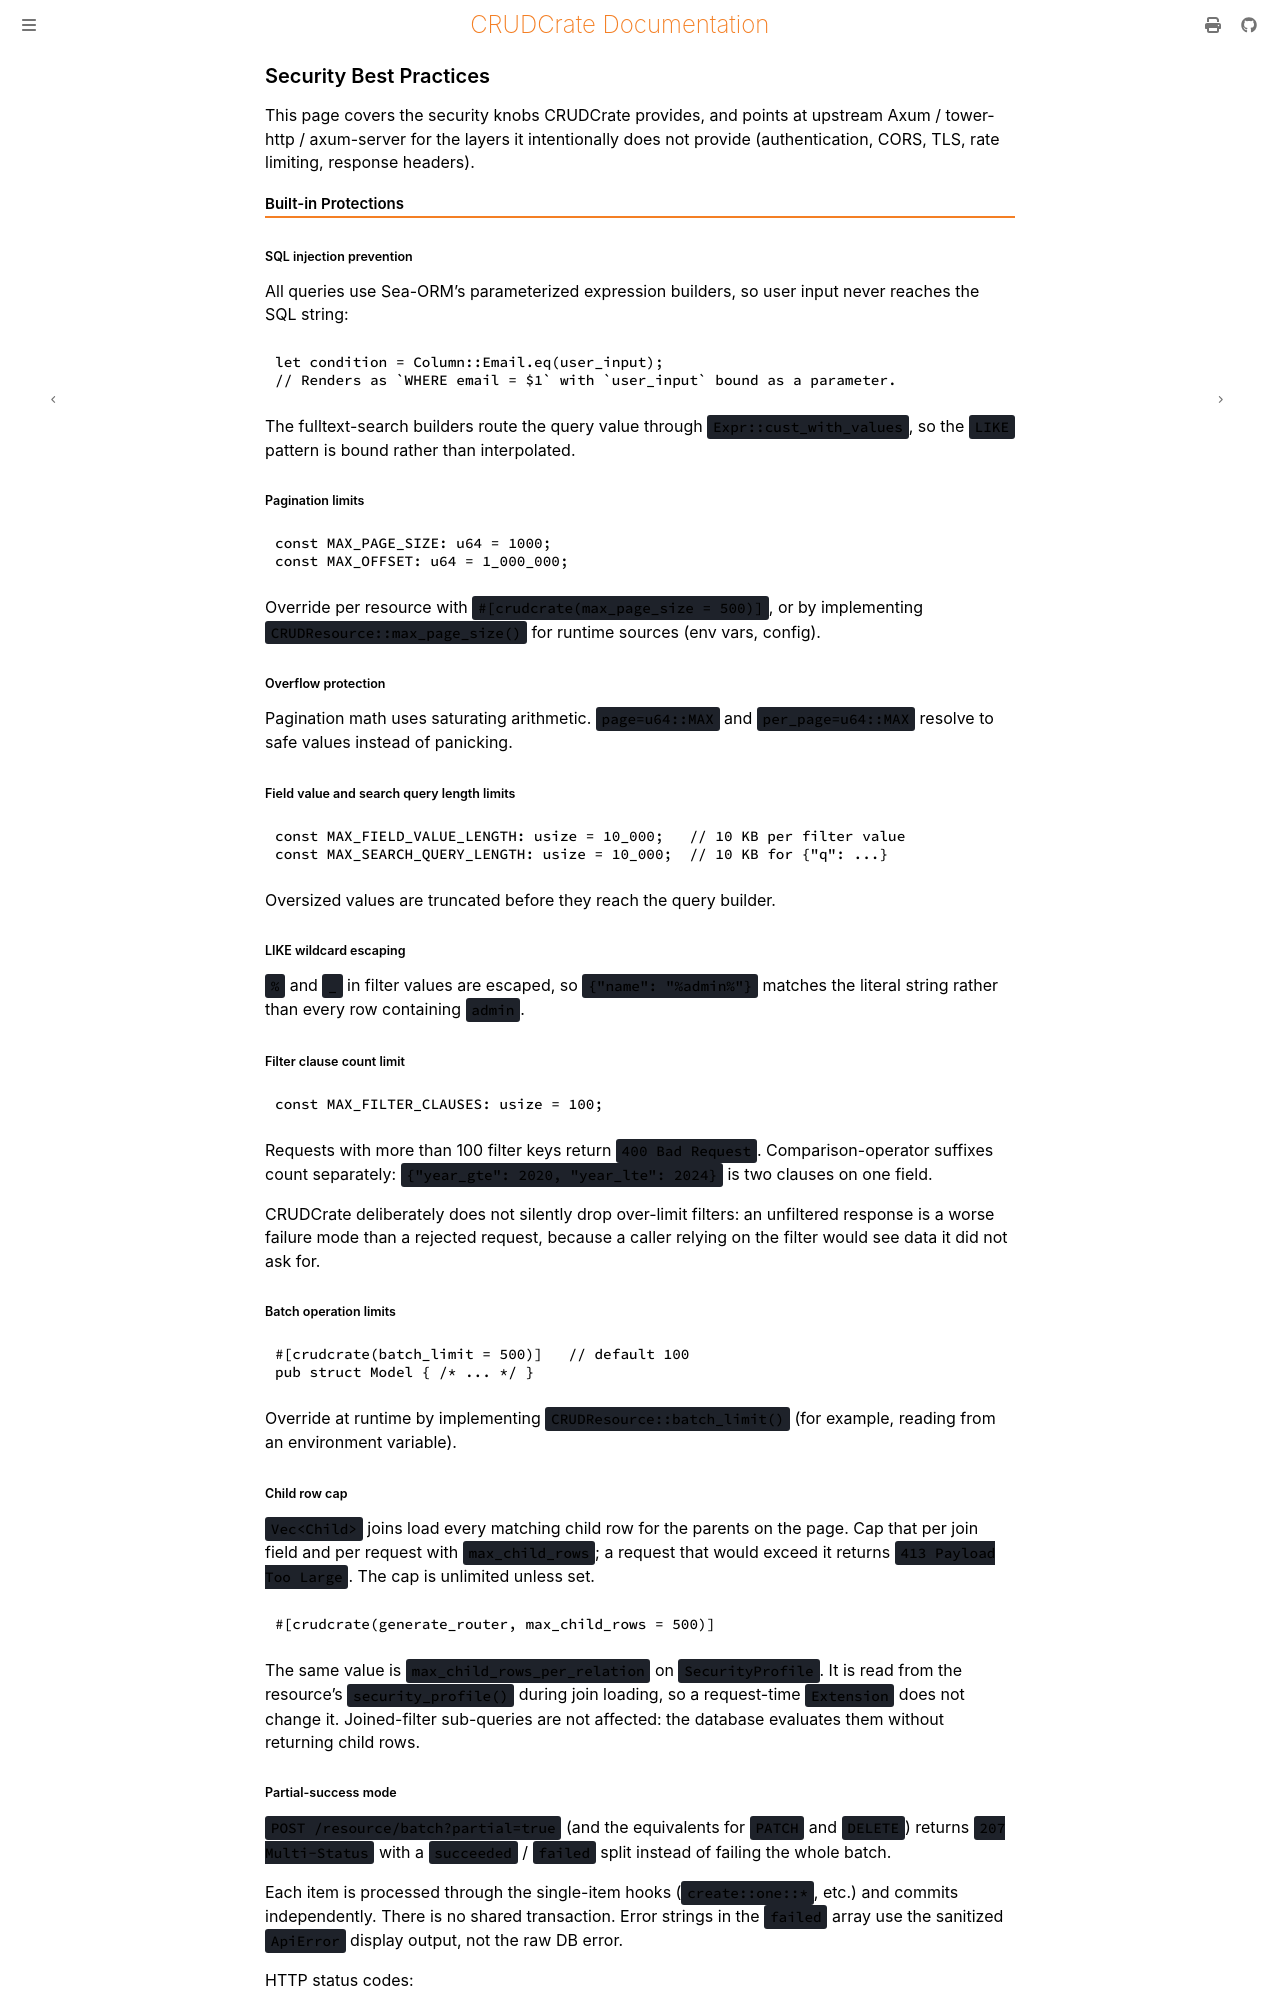

repository: evanjt/crudcrate · page: 0.11.1/advanced/security.html · generator: mdbook

# Security Best Practices

This page covers the security knobs CRUDCrate provides, and points at
upstream Axum / tower-http / axum-server for the layers it
intentionally does not provide (authentication, CORS, TLS, rate
limiting, response headers).

## Built-in Protections

### SQL injection prevention

All queries use Sea-ORM's parameterized expression builders, so user
input never reaches the SQL string:

```rust
let condition = Column::Email.eq(user_input);
// Renders as `WHERE email = $1` with `user_input` bound as a parameter.
```

The fulltext-search builders route the query value through
`Expr::cust_with_values`, so the `LIKE` pattern is bound rather than
interpolated.

### Pagination limits

```rust
const MAX_PAGE_SIZE: u64 = 1000;
const MAX_OFFSET: u64 = 1_000_000;
```

Override per resource with `#[crudcrate(max_page_size = 500)]`, or by
implementing `CRUDResource::max_page_size()` for runtime sources (env
vars, config).

### Overflow protection

Pagination math uses saturating arithmetic. `page=u64::MAX` and
`per_page=u64::MAX` resolve to safe values instead of panicking.

### Field value and search query length limits

```rust
const MAX_FIELD_VALUE_LENGTH: usize = 10_000;   // 10 KB per filter value
const MAX_SEARCH_QUERY_LENGTH: usize = 10_000;  // 10 KB for {"q": ...}
```

Oversized values are truncated before they reach the query builder.

### LIKE wildcard escaping

`%` and `_` in filter values are escaped, so `{"name": "%admin%"}`
matches the literal string rather than every row containing `admin`.

### Filter clause count limit

```rust
const MAX_FILTER_CLAUSES: usize = 100;
```

Requests with more than 100 filter keys return `400 Bad Request`.
Comparison-operator suffixes count separately:
`{"year_gte": 2020, "year_lte": 2024}` is two clauses on one field.

CRUDCrate deliberately does not silently drop over-limit filters: an
unfiltered response is a worse failure mode than a rejected request,
because a caller relying on the filter would see data it did not ask
for.

### Batch operation limits

```rust
#[crudcrate(batch_limit = 500)]   // default 100
pub struct Model { /* ... */ }
```

Override at runtime by implementing `CRUDResource::batch_limit()` (for
example, reading from an environment variable).

### Child row cap

`Vec<Child>` joins load every matching child row for the parents on the page. Cap that per join field and per request with `max_child_rows`; a request that would exceed it returns `413 Payload Too Large`. The cap is unlimited unless set.

```rust
#[crudcrate(generate_router, max_child_rows = 500)]
```

The same value is `max_child_rows_per_relation` on `SecurityProfile`. It is read from the resource's `security_profile()` during join loading, so a request-time `Extension` does not change it. Joined-filter sub-queries are not affected: the database evaluates them without returning child rows.
